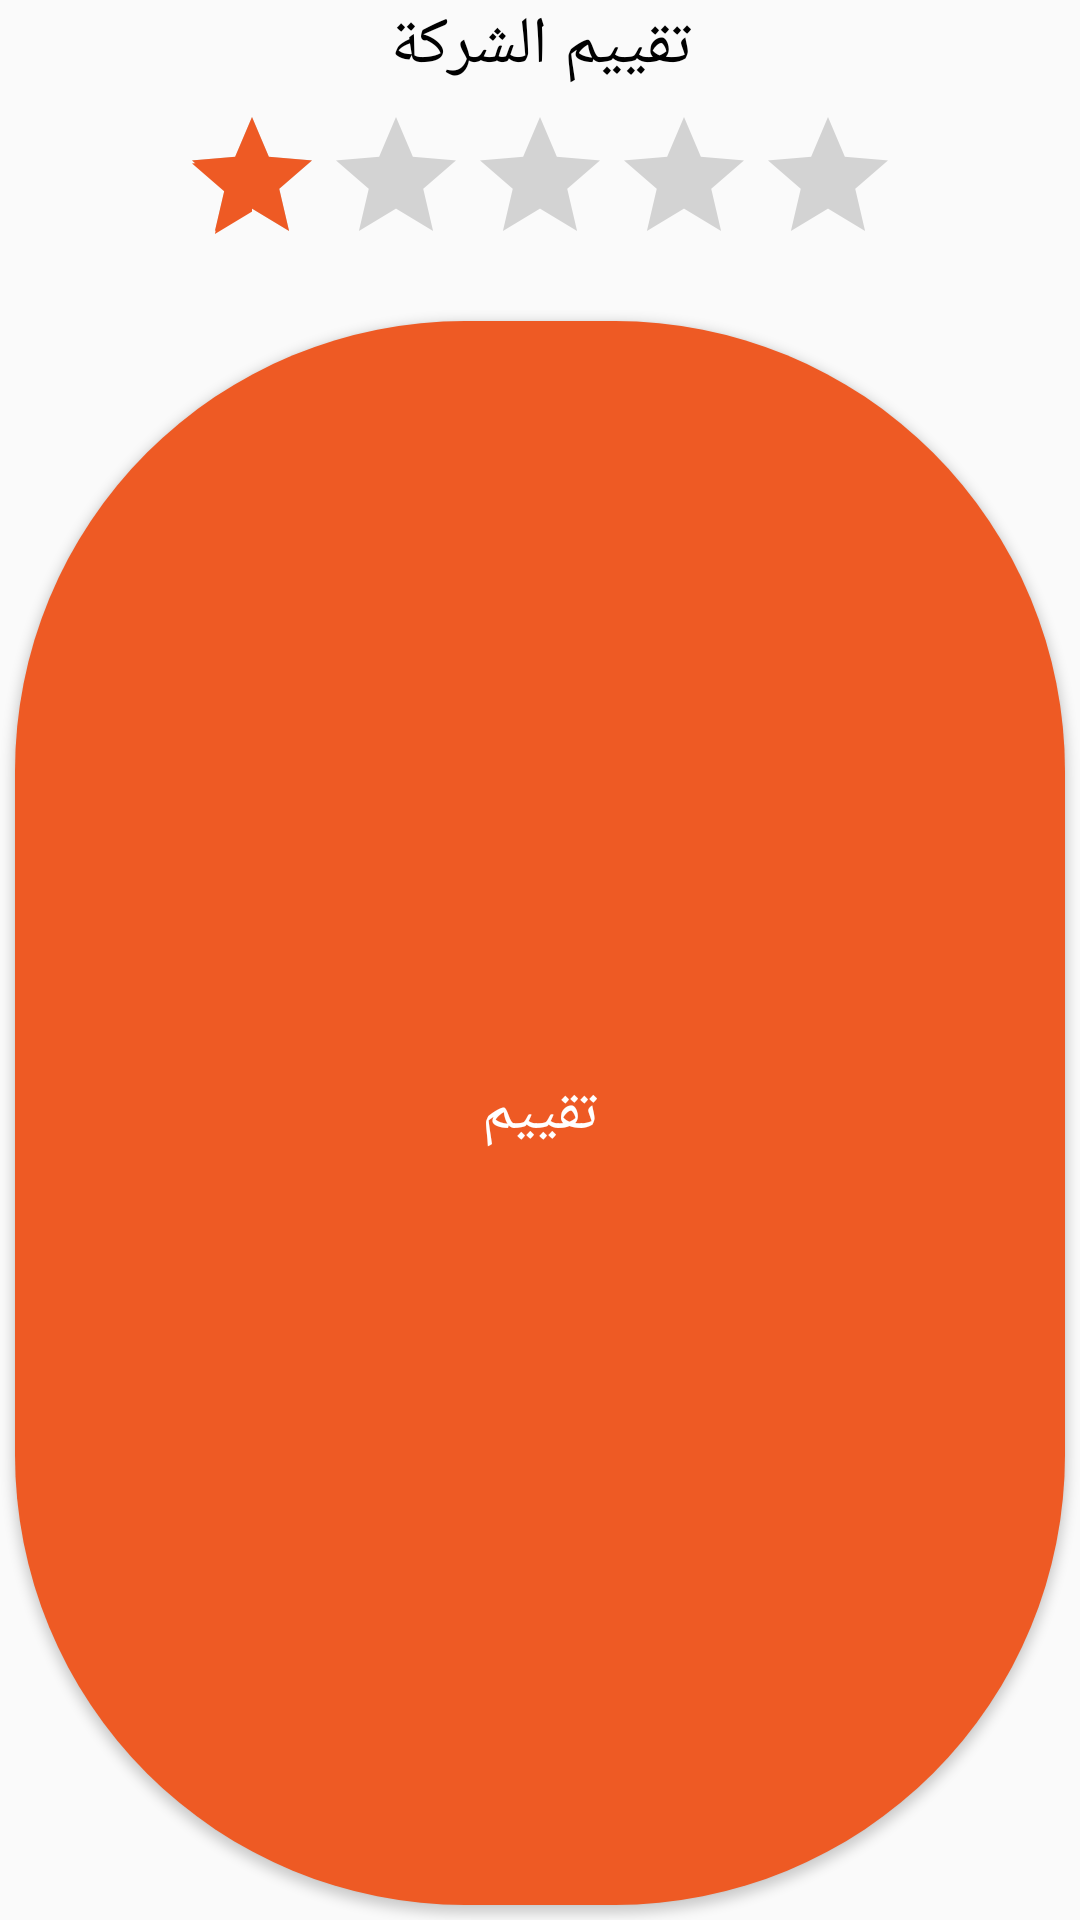

This screen was rendered from an Android layout file. Write that file and the resources it references.
<!-- AndroidManifest.xml: application theme AppTheme -->
<!-- res/layout/rate_pop.xml -->
<?xml version="1.0" encoding="utf-8"?>
<LinearLayout xmlns:android="http://schemas.android.com/apk/res/android"
        android:orientation="vertical" android:layout_width="match_parent"
        android:layout_height="wrap_content"
        android:layout_marginRight="20dp"
        android:layout_marginLeft="20dp"
        android:background="@drawable/round_section1">

    <TextView
            android:layout_width="match_parent"
            android:layout_height="wrap_content"
            android:fontFamily="@font/font_bold"
            android:gravity="center"
            android:textColor="@color/black"
            android:text="تقييم الشركة"
            android:textSize="22sp"/>

    <RatingBar
            android:layout_width="wrap_content"
            android:layout_height="wrap_content"
            android:layout_gravity="center"
            android:id="@+id/Rate"
            android:rating="1"
            android:layout_marginTop="5dp"
            android:layout_marginBottom="10dp"/>
    <androidx.appcompat.widget.AppCompatButton
            android:id="@+id/confirmRate"
            android:layout_width="match_parent"
            android:layout_height="50dp"
            android:layout_marginTop="10dp"
            android:background="@drawable/round_btn"
            android:fontFamily="@font/font_bold"
            android:text="تقييم"
            android:layout_margin="5dp"

            android:layout_weight="1"
            android:textColor="@color/white"
            android:textSize="20sp"
            />
</LinearLayout>
<!-- resources referenced by this layout -->
<resources>
  <color name="black">#000</color>
  <color name="white">#fff</color>
  <!-- drawable round_btn (drawable) -->
  <?xml version="1.0" encoding="utf-8"?>
  <shape
          xmlns:android="http://schemas.android.com/apk/res/android"
          android:shape="rectangle"
  
  
          >
  
      <solid android:color="@color/colorAccent"  />
      <corners android:radius="150dp"/>
  </shape>
  <style name="AppTheme" parent="Theme.AppCompat.Light.NoActionBar">
          
          <item name="colorPrimary">@color/colorPrimary</item>
          <item name="colorPrimaryDark">@color/colorPrimaryDark</item>
          <item name="colorAccent">@color/colorAccent</item>
      </style>
  <color name="colorAccent">#EE5A24</color>
  <color name="colorPrimary">#2D3436</color>
  <color name="colorPrimaryDark">#2D3436</color>
</resources>
